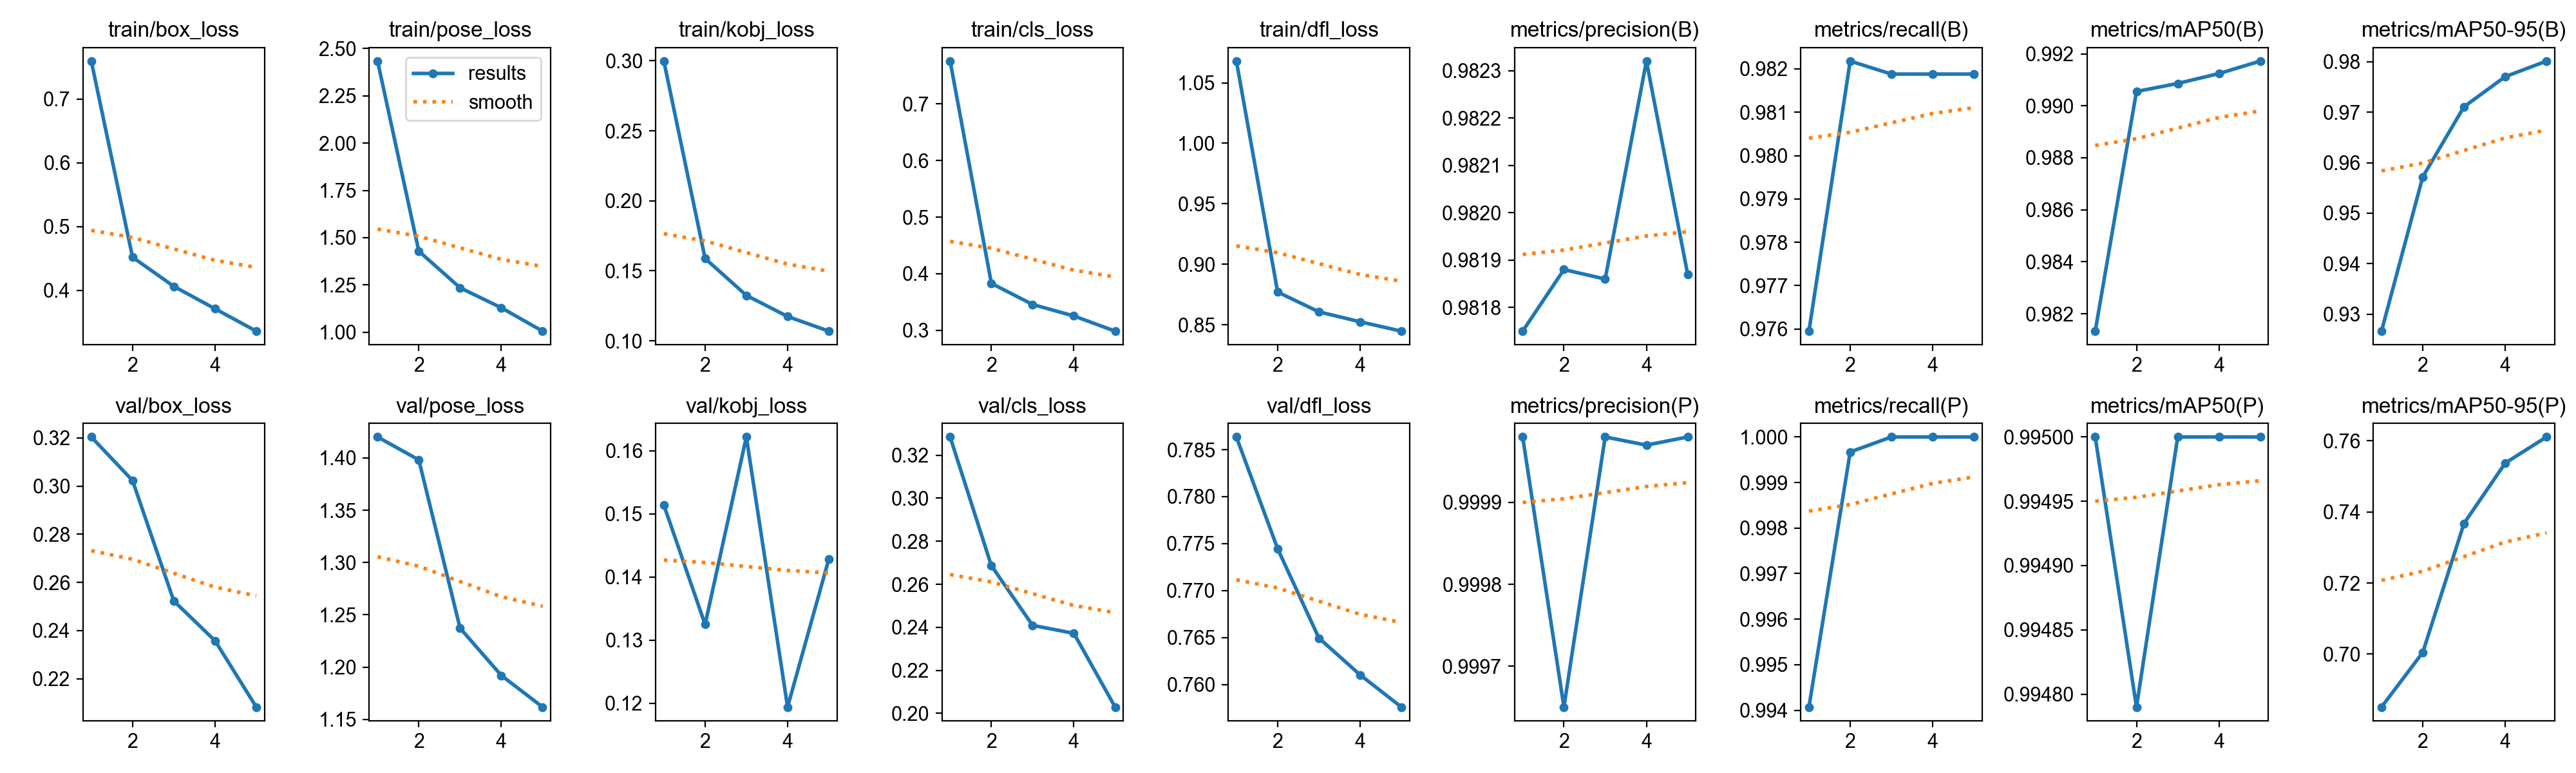

Data behind this chart, as committed beside it:
epoch, time, train/box_loss, train/pose_loss, train/kobj_loss, train/cls_loss, train/dfl_loss, metrics/precision(B), metrics/recall(B), metrics/mAP50(B), metrics/mAP50-95(B), metrics/precision(P), metrics/recall(P), metrics/mAP50(P), metrics/mAP50-95(P), val/box_loss, val/pose_loss, val/kobj_loss, val/cls_loss, val/dfl_loss, lr/pg0, lr/pg1, lr/pg2
1, 907.2, 0.7594, 2.434, 0.2998, 0.7752, 1.068, 0.9818, 0.9759, 0.9813, 0.9266, 1, 0.9941, 0.995, 0.6851, 0.3204, 1.42, 0.1514, 0.3285, 0.7863, 0.0006657, 0.0006657, 0.0006657
2, 2071, 0.4519, 1.428, 0.1588, 0.3831, 0.8771, 0.9819, 0.9822, 0.9906, 0.9572, 0.9997, 0.9997, 0.9948, 0.7005, 0.3023, 1.398, 0.1325, 0.2686, 0.7744, 0.001069, 0.001069, 0.001069
3, 3275, 0.4062, 1.235, 0.1325, 0.3458, 0.8607, 0.9819, 0.9819, 0.9909, 0.9711, 1, 1, 0.995, 0.7368, 0.2523, 1.237, 0.1622, 0.2409, 0.765, 0.001207, 0.001207, 0.001207
4, 4677, 0.371, 1.129, 0.1174, 0.3256, 0.8525, 0.9823, 0.9819, 0.9912, 0.977, 1, 1, 0.995, 0.7538, 0.2358, 1.192, 0.1194, 0.2372, 0.761, 0.000812, 0.000812, 0.000812
5, 6269, 0.3359, 1.005, 0.1069, 0.2988, 0.8447, 0.9819, 0.9819, 0.9917, 0.9801, 1, 1, 0.995, 0.7611, 0.2082, 1.162, 0.1429, 0.2029, 0.7576, 0.000416, 0.000416, 0.000416
